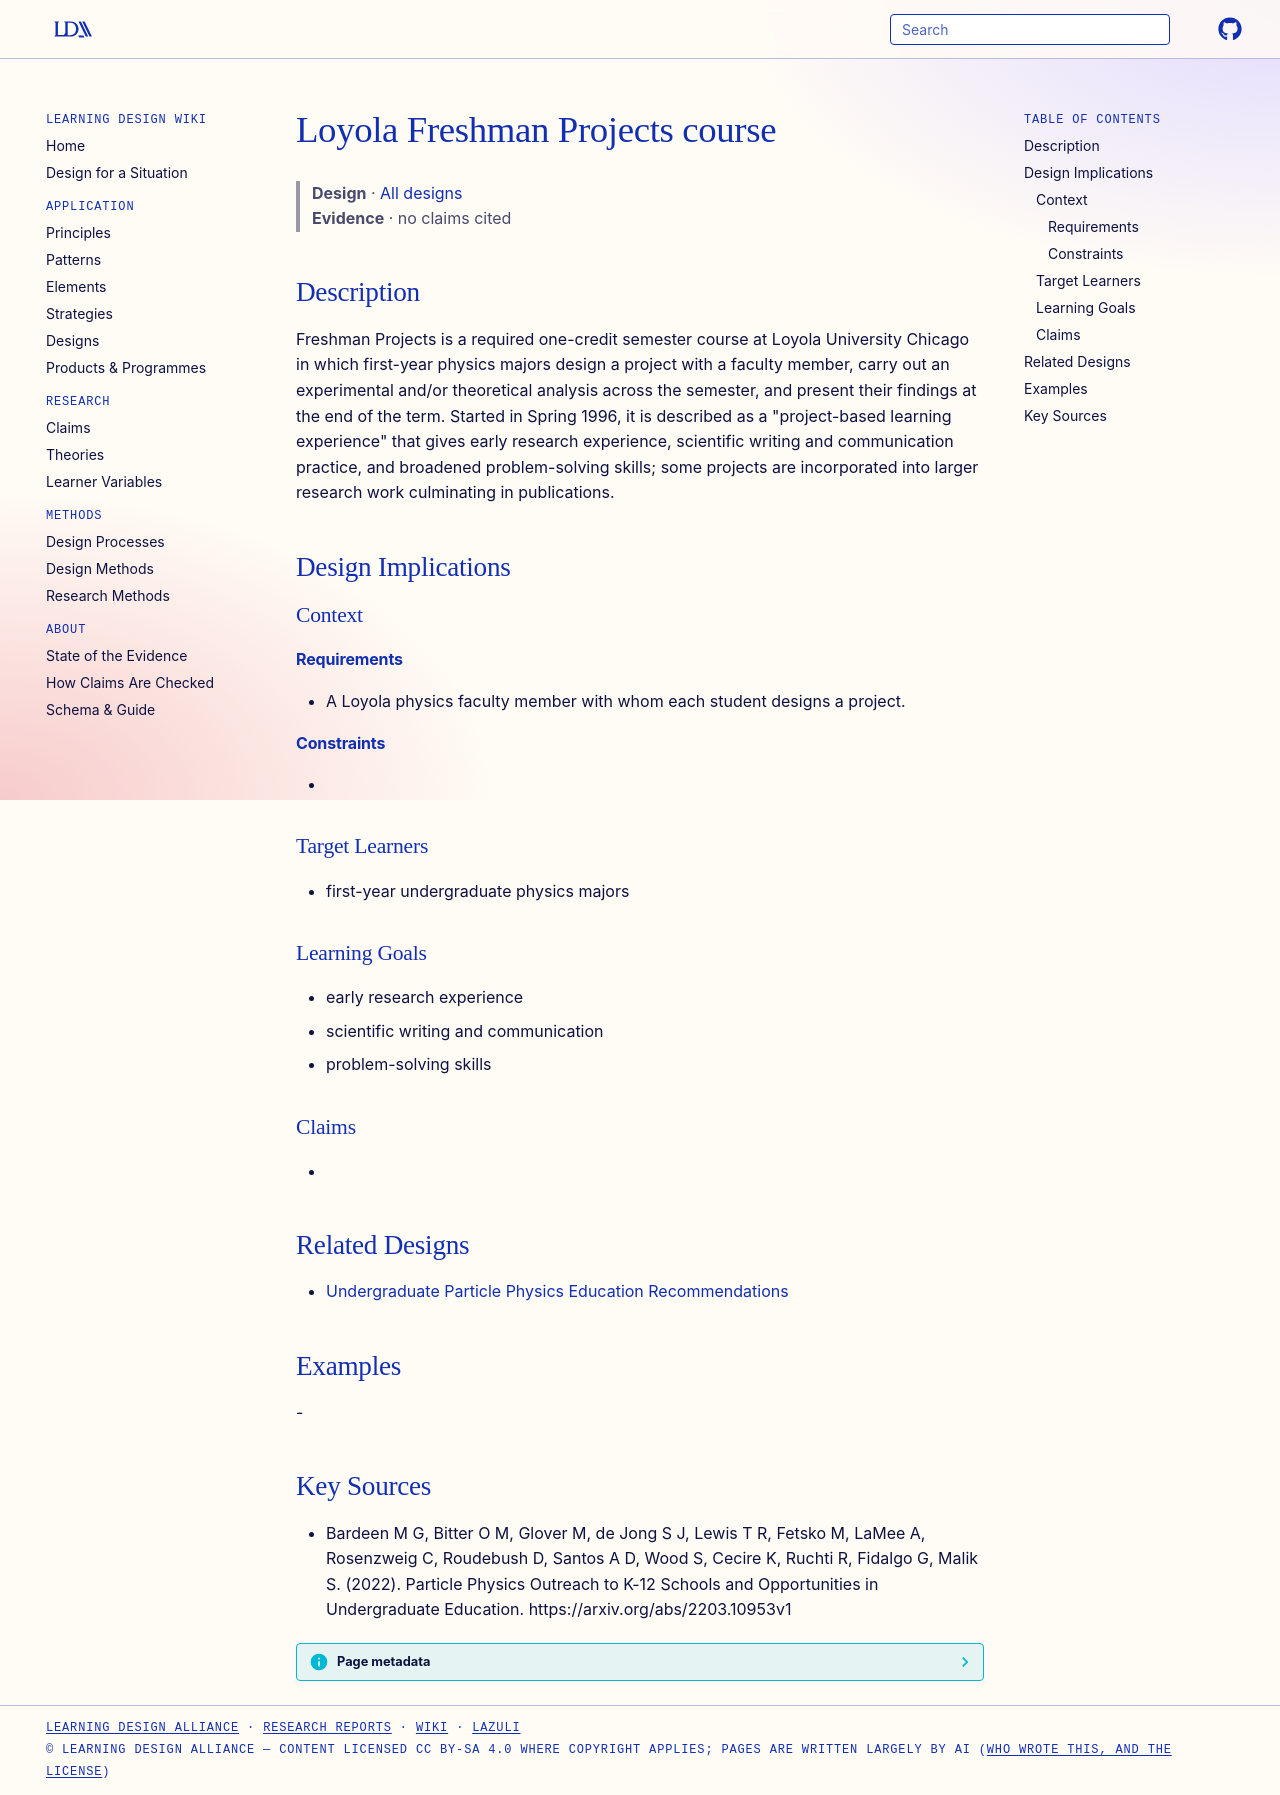

repository: Learning-Design-Alliance/learning-wiki · page: designs/loyola-freshman-projects-course/index.html · generator: mkdocs

---
type: design
id: loyola-freshman-projects-course
title: Loyola Freshman Projects course
description: Freshman Projects is a required one-credit semester course at Loyola University Chicago in which first-year physics majors design a project with a faculty member, carry out an experimental and/or theoretical analysis...
status: review
generated:
  by: "process:settle-candidates"
  at: 2026-11-19
sources:
  - id: bardeen-m-g-2022
    resource: "https://arxiv.org/abs/2203.10953v1"
    title: "Bardeen M G, Bitter O M, Glover M, de Jong S J, Lewis T R, Fetsko M, LaMee A, Rosenzweig C, Roudebush D, Santos A D, Wood S, Cecire K, Ruchti R, Fidalgo G, Malik S. (2022). Particle Physics Outreach to K-12 Schools and Opportunities in Undergraduate Education. https://arxiv.org/abs/2203.10953v1"
    author: Bardeen M G, Bitter O M, Glover M, de Jong S J, Lewis T R, Fetsko M, LaMee A, Rosenzweig C, Roudebush D, Santos A D, Wood S, Cecire K, Ruchti R, Fidalgo G, Malik S
---

# Loyola Freshman Projects course

> **Design** · [All designs](index.md)
> **Evidence** · no claims cited

## Description
Freshman Projects is a required one-credit semester course at Loyola University Chicago in which first-year physics majors design a project with a faculty member, carry out an experimental and/or theoretical analysis across the semester, and present their findings at the end of the term. Started in Spring 1996, it is described as a "project-based learning experience" that gives early research experience, scientific writing and communication practice, and broadened problem-solving skills; some projects are incorporated into larger research work culminating in publications.

## Design Implications

### Context
#### Requirements
- A Loyola physics faculty member with whom each student designs a project.
#### Constraints
- 

### Target Learners
- first-year undergraduate physics majors

### Learning Goals
- early research experience
- scientific writing and communication
- problem-solving skills

### Claims
- 

## Related Designs
- [Undergraduate Particle Physics Education Recommendations](../strategies/undergraduate-particle-physics-education-recommendations.md)

## Examples
-

## Key Sources
- Bardeen M G, Bitter O M, Glover M, de Jong S J, Lewis T R, Fetsko M, LaMee A, Rosenzweig C, Roudebush D, Santos A D, Wood S, Cecire K, Ruchti R, Fidalgo G, Malik S. (2022). Particle Physics Outreach to K-12 Schools and Opportunities in Undergraduate Education. https://arxiv.org/abs/2203.10953v1
